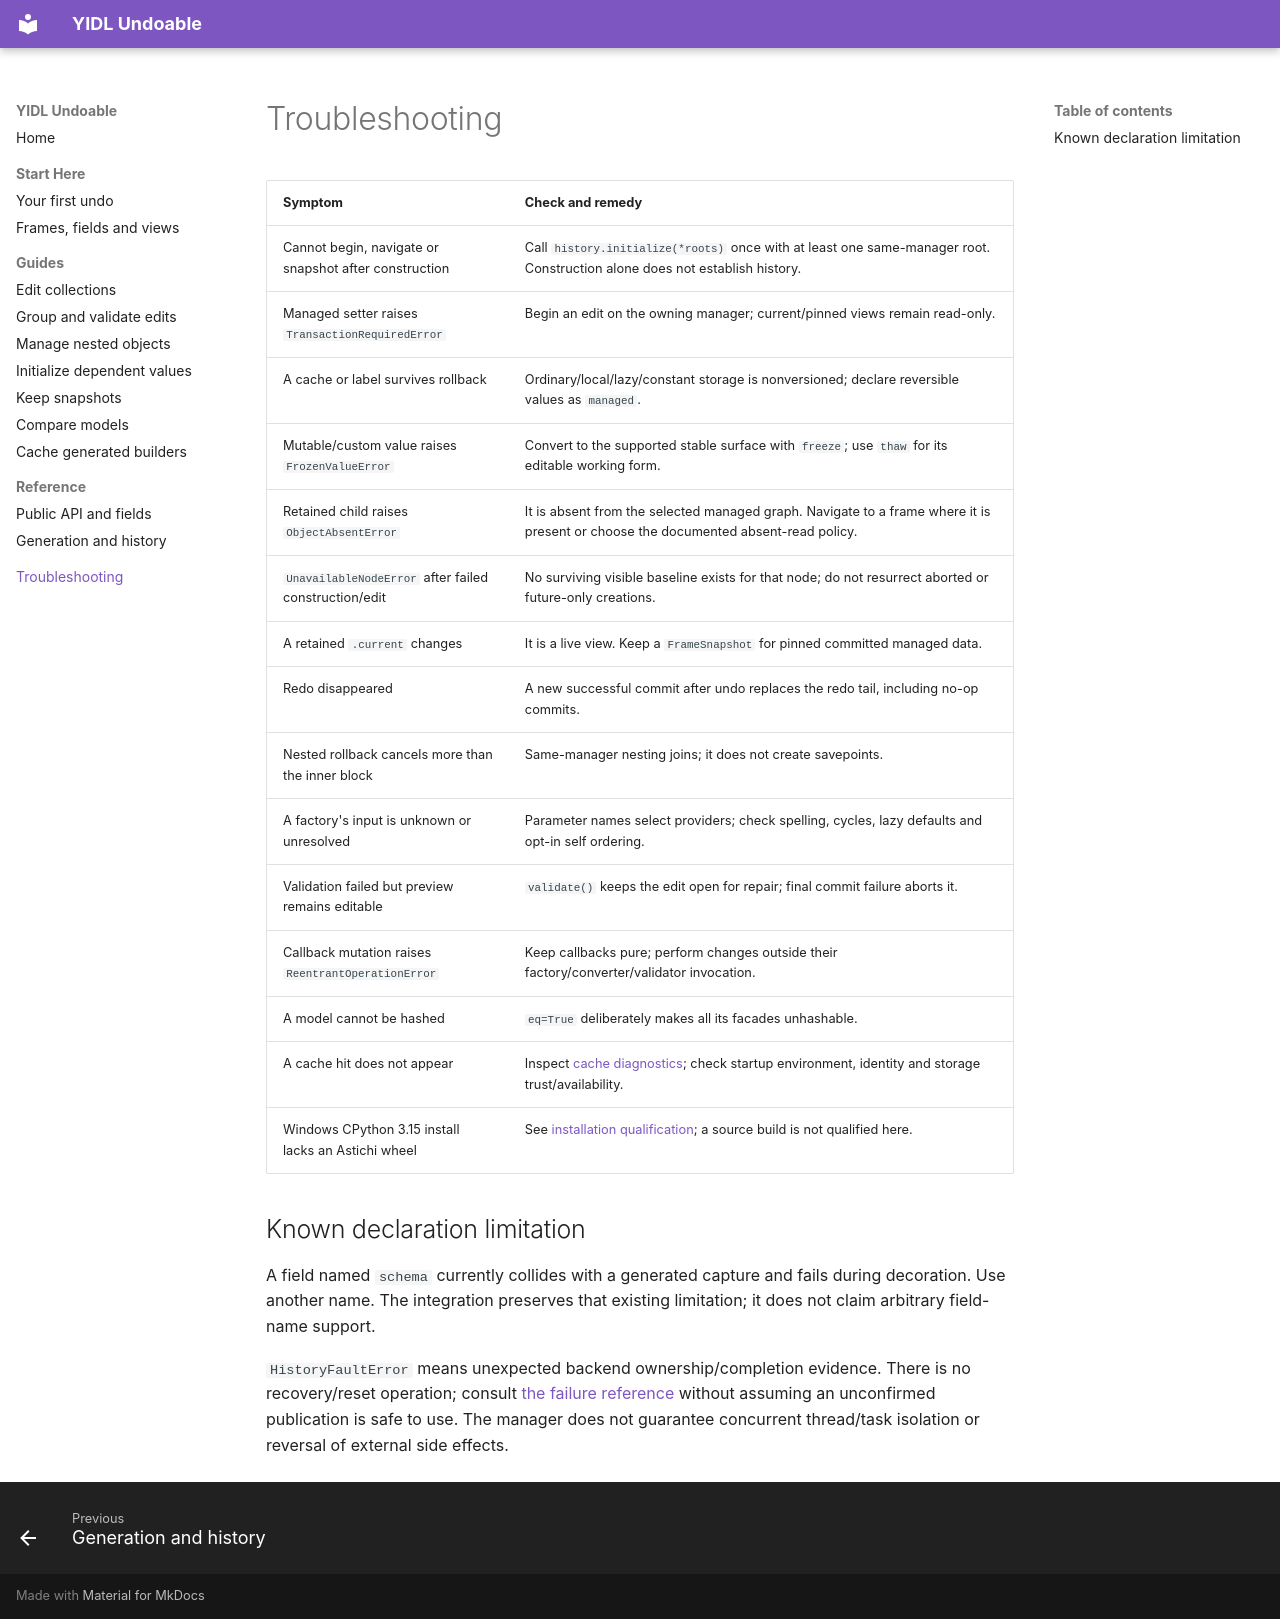

repository: owebeeone/yidl-undoable · page: Troubleshooting/index.html · generator: mkdocs

# Troubleshooting

| Symptom | Check and remedy |
| --- | --- |
| Cannot begin, navigate or snapshot after construction | Call `history.initialize(*roots)` once with at least one same-manager root. Construction alone does not establish history. |
| Managed setter raises `TransactionRequiredError` | Begin an edit on the owning manager; current/pinned views remain read-only. |
| A cache or label survives rollback | Ordinary/local/lazy/constant storage is nonversioned; declare reversible values as `managed`. |
| Mutable/custom value raises `FrozenValueError` | Convert to the supported stable surface with `freeze`; use `thaw` for its editable working form. |
| Retained child raises `ObjectAbsentError` | It is absent from the selected managed graph. Navigate to a frame where it is present or choose the documented absent-read policy. |
| `UnavailableNodeError` after failed construction/edit | No surviving visible baseline exists for that node; do not resurrect aborted or future-only creations. |
| A retained `.current` changes | It is a live view. Keep a `FrameSnapshot` for pinned committed managed data. |
| Redo disappeared | A new successful commit after undo replaces the redo tail, including no-op commits. |
| Nested rollback cancels more than the inner block | Same-manager nesting joins; it does not create savepoints. |
| A factory's input is unknown or unresolved | Parameter names select providers; check spelling, cycles, lazy defaults and opt-in self ordering. |
| Validation failed but preview remains editable | `validate()` keeps the edit open for repair; final commit failure aborts it. |
| Callback mutation raises `ReentrantOperationError` | Keep callbacks pure; perform changes outside their factory/converter/validator invocation. |
| A model cannot be hashed | `eq=True` deliberately makes all its facades unhashable. |
| A cache hit does not appear | Inspect [cache diagnostics](Cache.md); check startup environment, identity and storage trust/availability. |
| Windows CPython 3.15 install lacks an Astichi wheel | See [installation qualification](GettingStarted.md#installation); a source build is not qualified here. |

## Known declaration limitation

A field named `schema` currently collides with a generated capture and fails
during decoration. Use another name. The integration preserves that existing
limitation; it does not claim arbitrary field-name support.

`HistoryFaultError` means unexpected backend ownership/completion evidence. There
is no recovery/reset operation; consult [the failure reference](API.md#absence-snapshots-and-failures)
without assuming an unconfirmed publication is safe to use. The manager does not
guarantee concurrent thread/task isolation or reversal of external side effects.
